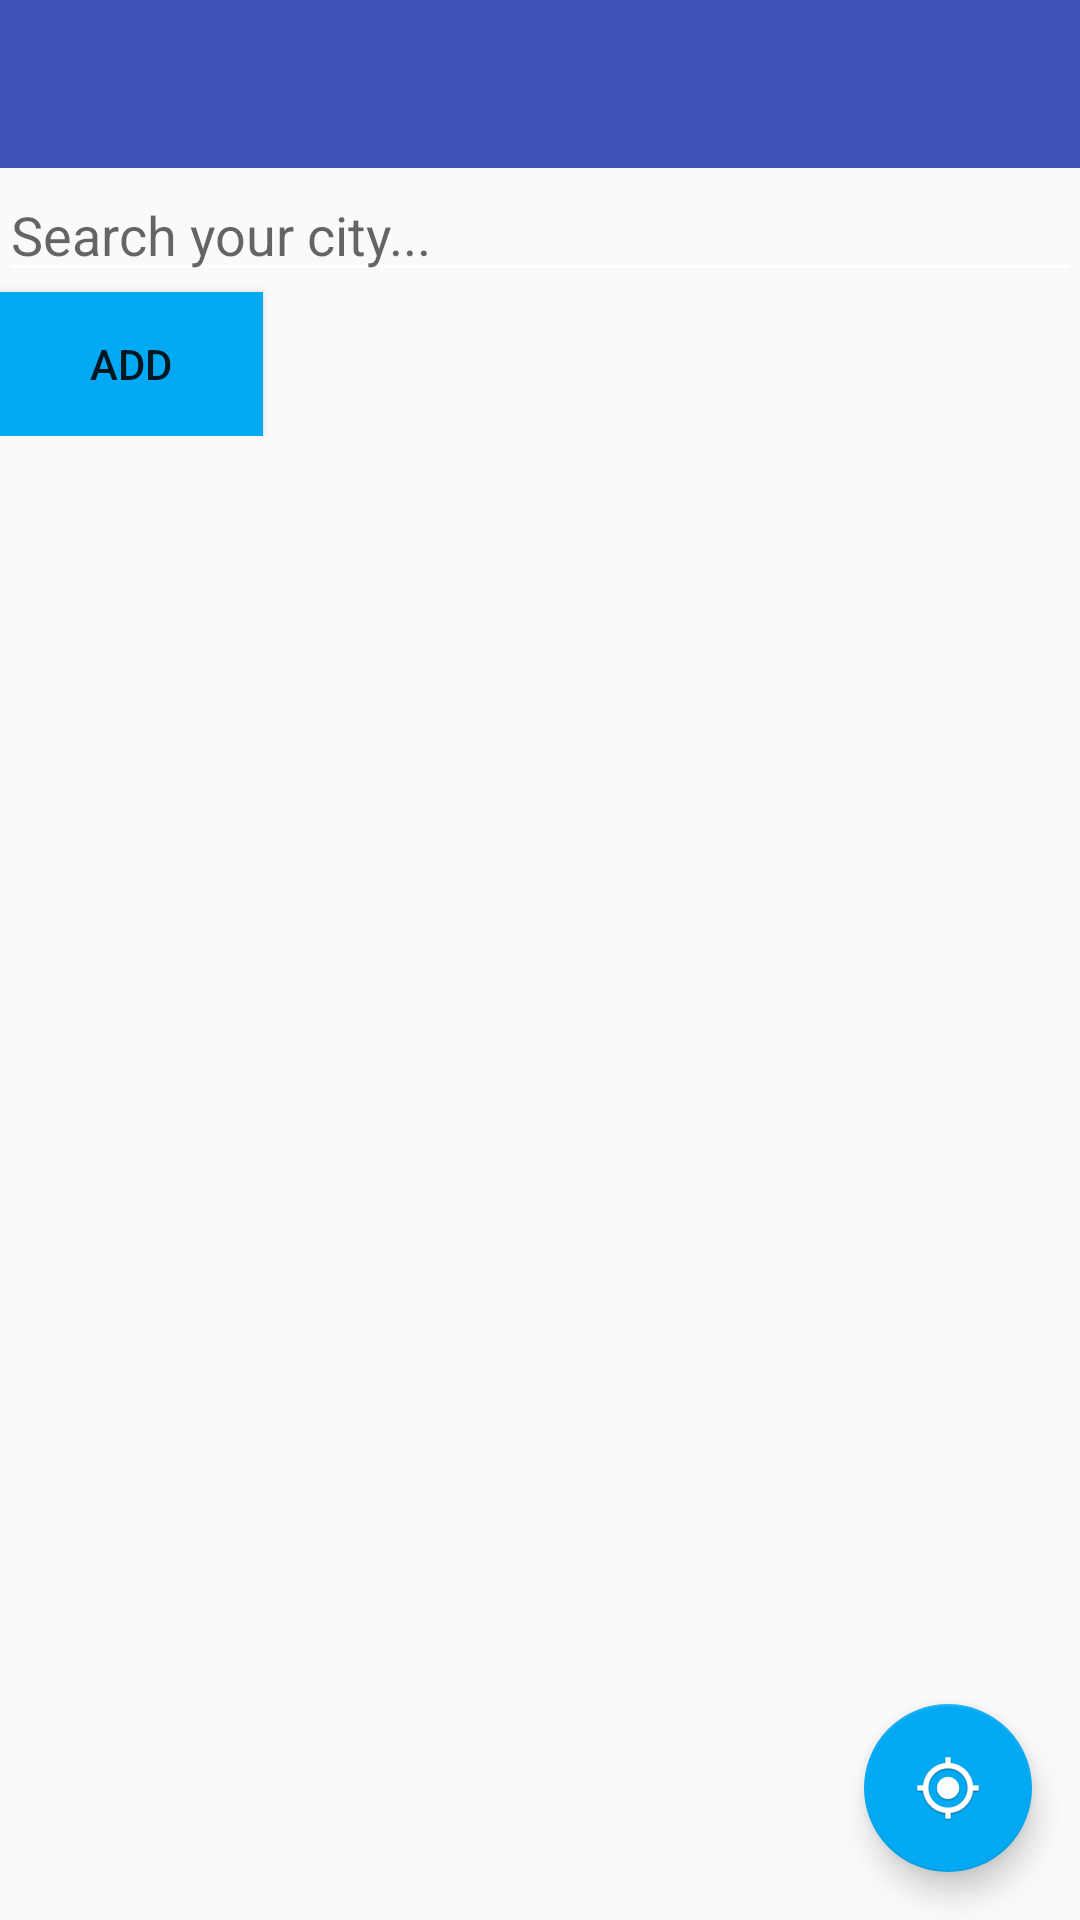

Android layout source for this screen:
<!-- AndroidManifest.xml: application theme AppTheme -->
<!-- res/layout/activity_search.xml -->
<?xml version="1.0" encoding="utf-8"?>
<android.support.design.widget.CoordinatorLayout xmlns:android="http://schemas.android.com/apk/res/android"
    xmlns:app="http://schemas.android.com/apk/res-auto"
    xmlns:tools="http://schemas.android.com/tools"
    android:id="@+id/CoordinatorLayout"
    android:layout_width="match_parent"
    android:layout_height="match_parent"
    android:fitsSystemWindows="true"
    tools:context=".SearchActivity">

    <include
        android:id="@+id/toolbar"
        layout="@layout/toolbar"></include>

    <include layout="@layout/content_search_activity"></include>

    <android.support.design.widget.FloatingActionButton
        android:id="@+id/fb_location"
        android:layout_width="wrap_content"
        android:layout_height="wrap_content"
        android:layout_gravity="bottom|end"
        android:layout_margin="16dp"
        android:src="@mipmap/ic_my_location" />
</android.support.design.widget.CoordinatorLayout>
<!-- res/layout/toolbar.xml (included above) -->
<?xml version="1.0" encoding="utf-8"?>
<android.support.v7.widget.Toolbar xmlns:android="http://schemas.android.com/apk/res/android"
    xmlns:local="http://schemas.android.com/apk/res-auto"
    android:layout_width="match_parent"
    android:layout_height="wrap_content"
    android:background="?attr/colorPrimary"
    android:minHeight="?attr/actionBarSize"
    local:popupTheme="@style/ThemeOverlay.AppCompat.Light"
    local:theme="@style/ThemeOverlay.AppCompat.Dark.ActionBar" />
<!-- res/layout/content_search_activity.xml (included above) -->
<?xml version="1.0" encoding="utf-8"?>
<RelativeLayout xmlns:android="http://schemas.android.com/apk/res/android"
    android:layout_width="match_parent"
    android:layout_height="match_parent"
    xmlns:app="http://schemas.android.com/apk/res-auto"
    xmlns:tools="http://schemas.android.com/tools"
    android:layout_marginTop="?actionBarSize"
    android:paddingBottom="@dimen/activity_vertical_margin"
    android:paddingLeft="@dimen/activity_horizontal_margin"
    android:paddingRight="@dimen/activity_horizontal_margin"
    android:paddingTop="@dimen/activity_vertical_margin"
    app:layout_behavior="@string/appbar_scrolling_view_behavior"
    tools:context=".SearchActivity"
    tools:showIn="@layout/activity_search">
    <LinearLayout
        android:layout_width="match_parent"
        android:layout_height="wrap_content"
        android:orientation="vertical">
        <AutoCompleteTextView
            android:id="@+id/actv_SearchBar"
            android:layout_width="match_parent"
            android:layout_height="wrap_content"
            android:hint="Search your city..." />
        <Button
            android:id="@+id/b_SearchButton"
            android:layout_width="wrap_content"
            android:layout_height="wrap_content"
            android:background="@color/colorAccent"
            android:text="Add"/>
    </LinearLayout>
</RelativeLayout>
<!-- resources referenced by this layout -->
<resources>
  <color name="colorAccent">#03A9F3</color>
  <!-- mipmap ic_my_location: png bitmap (drawable, 824 bytes) -->
  <style name="AppTheme" parent="AppTheme.Base" />
  <style name="AppTheme.Base" parent="Theme.AppCompat.Light.DarkActionBar">
          
          <item name="windowNoTitle">true</item>
          <item name="windowActionBar">false</item>
          <item name="colorPrimary">@color/colorPrimary</item>
          <item name="colorPrimaryDark">@color/colorPrimaryDark</item>
          <item name="android:textColorSecondary">@color/white_font</item>
          <item name="colorAccent">@color/colorAccent</item>
          <item name="preferenceTheme">@style/settings_screen</item>
      </style>
  <color name="colorPrimary">#3F51B5</color>
  <color name="colorPrimaryDark">#303F9F</color>
  <color name="white_font">#FFFFFF</color>
  <style name="settings_screen" parent="PreferenceThemeOverlay">
          <item name="android:textSize">18sp</item>
          <item name="android:textColorSecondary">#7c7878</item>
      </style>
</resources>
